Dataset: cleaned_data (GitHub, ChamHerman/mango-ripeness-grading). Classes: fully ripe, overripe, unripe.

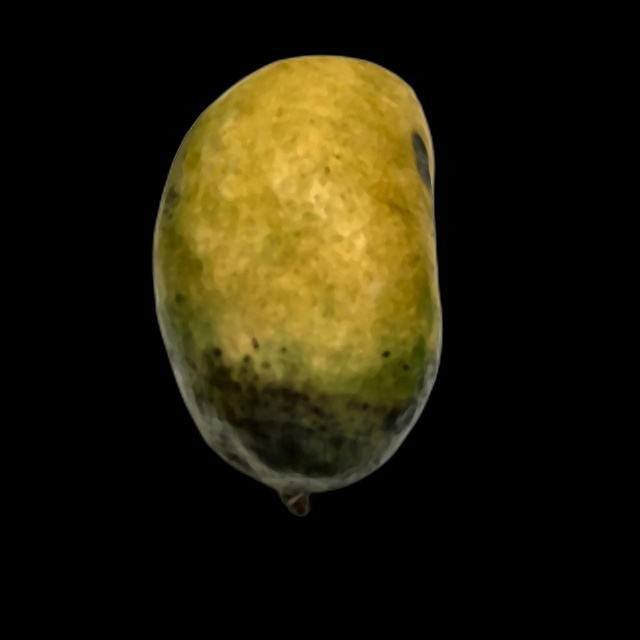
Label: overripe

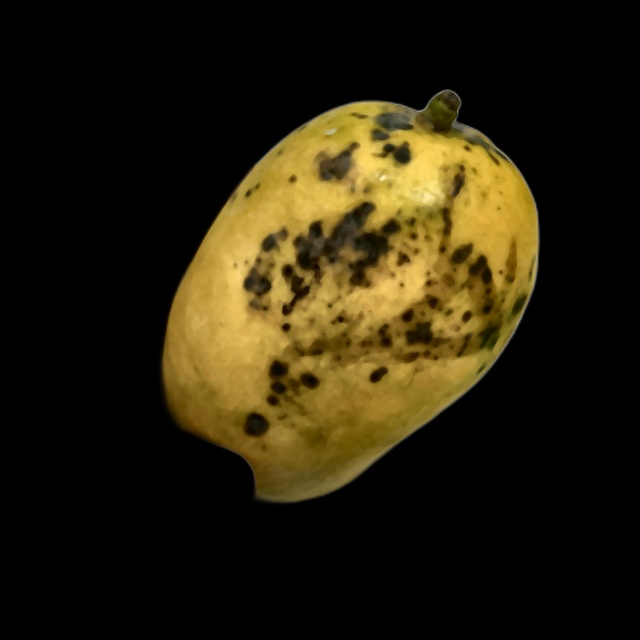
Label: overripe

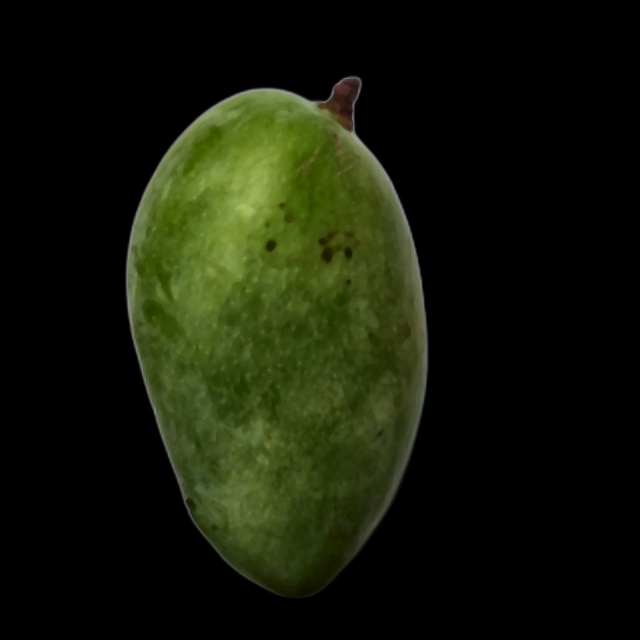
Label: unripe

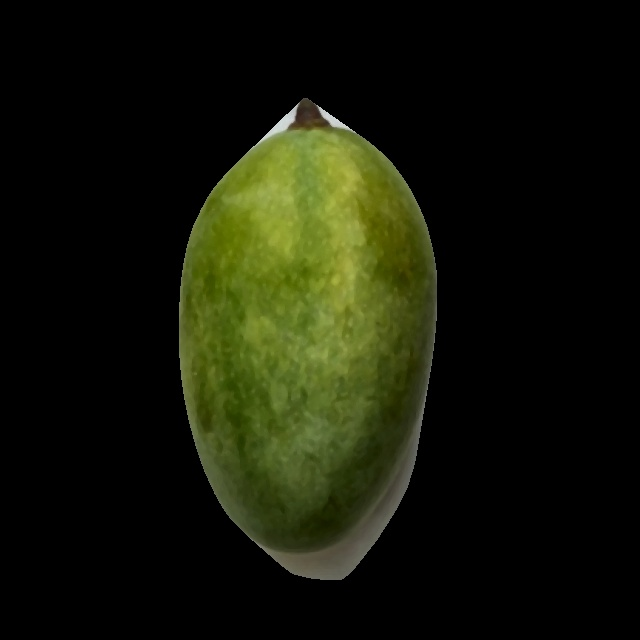
Label: unripe

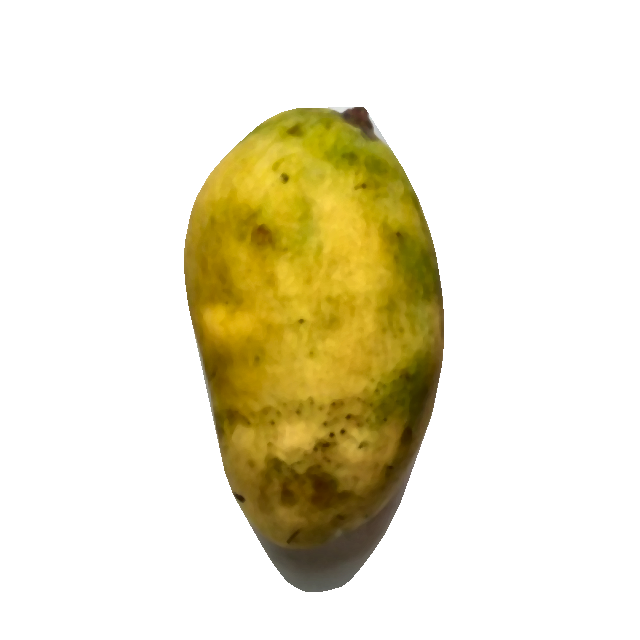
Label: fully ripe

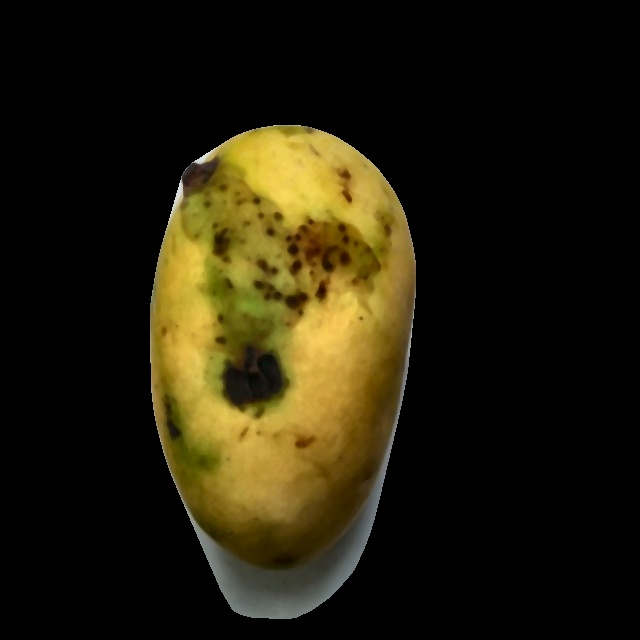
Label: fully ripe
